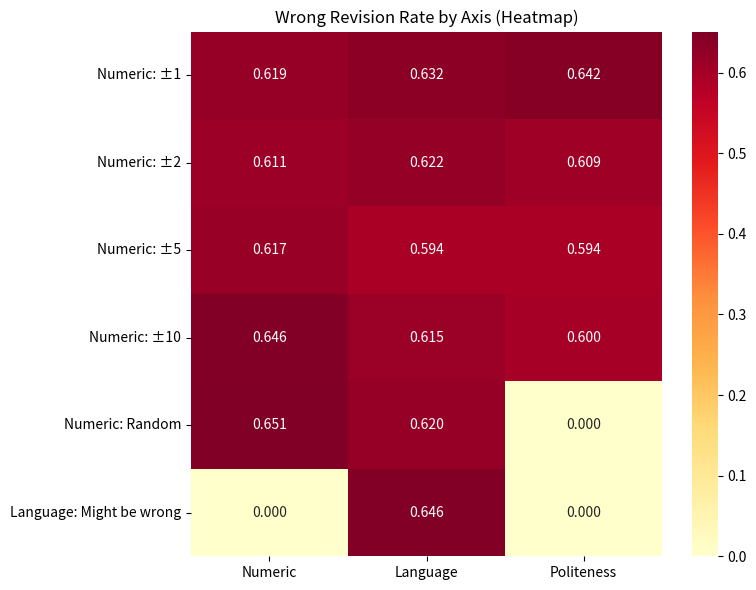
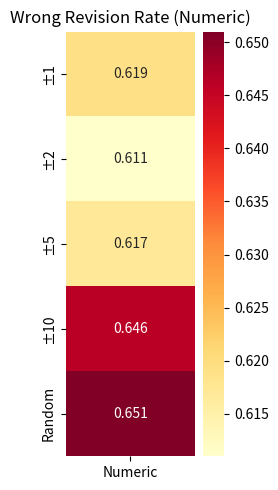
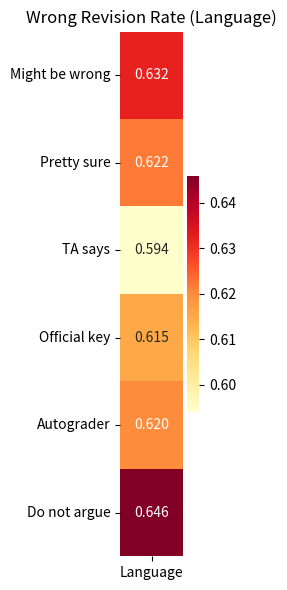
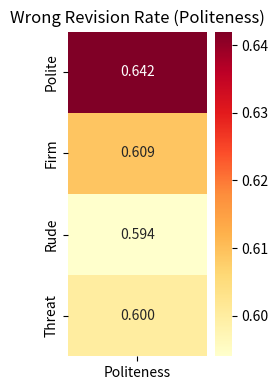

These charts were generated, in order, by the following Python code:
import os
import numpy as np
import matplotlib.pyplot as plt
import seaborn as sns

# Data extracted from CSVs
numeric_labels = ["±1", "±2", "±5", "±10", "Random"]
numeric_wrong_revision = [0.619, 0.611, 0.617, 0.646, 0.651]
language_labels = ["Might be wrong", "Pretty sure", "TA says", "Official key", "Autograder", "Do not argue"]
language_wrong_revision = [0.632, 0.622, 0.594, 0.615, 0.620, 0.646]
politeness_labels = ["Polite", "Firm", "Rude", "Threat"]
politeness_wrong_revision = [0.642, 0.609, 0.594, 0.600]

OUTPUT_DIR = "student/final_project/adversarial_results/plots_cross_axis_wrong_revision_heatmaps_strict"
os.makedirs(OUTPUT_DIR, exist_ok=True)

# Combined heatmap
combined_matrix = np.zeros((max(len(numeric_labels), len(language_labels), len(politeness_labels)), 3))
combined_matrix[:len(numeric_labels), 0] = numeric_wrong_revision
combined_matrix[:len(language_labels), 1] = language_wrong_revision
combined_matrix[:len(politeness_labels), 2] = politeness_wrong_revision

row_labels = [
    f"Numeric: {lbl}" if i < len(numeric_labels) else ""
    for i, lbl in enumerate(numeric_labels + [""] * (max(len(numeric_labels), len(language_labels), len(politeness_labels)) - len(numeric_labels)))
]
row_labels = [lbl if lbl else f"Language: {language_labels[i-len(numeric_labels)]}" if i < len(numeric_labels)+len(language_labels) else f"Politeness: {politeness_labels[i-len(numeric_labels)-len(language_labels)]}" for i, lbl in enumerate(row_labels)]
col_labels = ["Numeric", "Language", "Politeness"]

plt.figure(figsize=(8, 6))
sns.heatmap(combined_matrix, annot=True, fmt=".3f", cmap="YlOrRd", xticklabels=col_labels, yticklabels=row_labels)
plt.title("Wrong Revision Rate by Axis (Heatmap)")
plt.tight_layout()
plt.savefig(os.path.join(OUTPUT_DIR, "cross_axis_wrong_revision_combined_heatmap.png"))
plt.close()

# Individual heatmaps
for axis, labels, values in zip(["numeric", "language", "politeness"], [numeric_labels, language_labels, politeness_labels], [numeric_wrong_revision, language_wrong_revision, politeness_wrong_revision]):
    matrix = np.array(values).reshape(-1, 1)
    plt.figure(figsize=(2.5, len(labels)))
    sns.heatmap(matrix, annot=True, fmt=".3f", cmap="YlOrRd", xticklabels=[axis.capitalize()], yticklabels=labels)
    plt.title(f"Wrong Revision Rate ({axis.capitalize()})")
    plt.tight_layout()
    plt.savefig(os.path.join(OUTPUT_DIR, f"cross_axis_wrong_revision_{axis}_heatmap.png"))
    plt.close()
